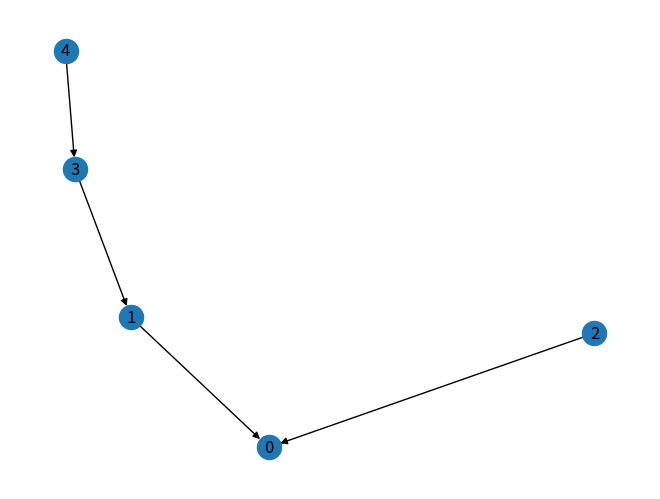

Write the Python code that produced this figure. (Note: this script raises an exception after producing the figure.)
import networkx as nx 
import os

import matplotlib.pyplot as plt


number = 10

numberNodes = numberEdges = number

G = nx.gnm_random_graph(numberNodes, numberEdges)

Gr = nx.gn_graph(5)

nx.draw(Gr, with_labels=True)
plt.show()

listNodes = list(G.nodes())
listEdges = list(G.edges())

nameFile = 'graph-' + str(numberNodes) + '.txt'

with open(f'../GraphFiles/{nameFile}', 'w') as file:
    aux = ''
    for i in range(len(listNodes)):
        if i != len(listNodes)-1:
            aux += str(listNodes[i]) + ','
        else: 
            aux += str(listNodes[i]) + '\n'

    file.write(aux)

    edges = []
    for edge in listEdges:
        file.write(f"{edge[0]},{edge[1]}\n")
